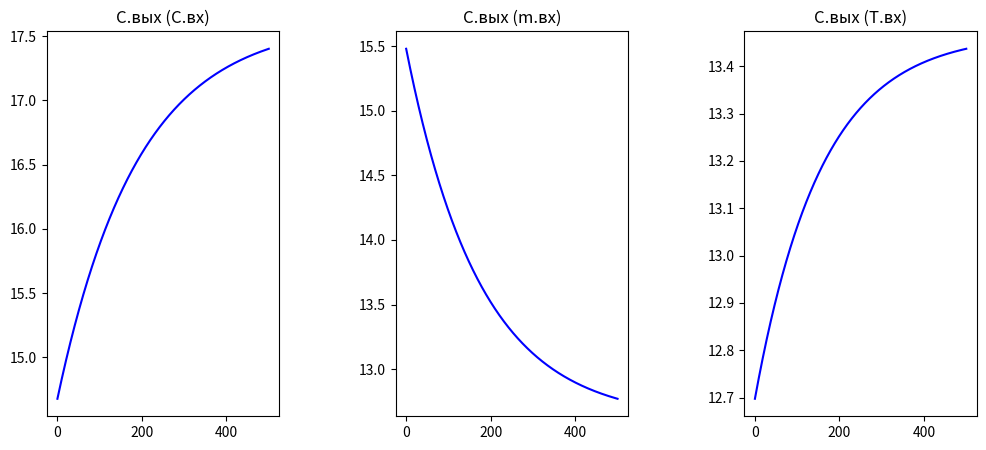

Write the Python code that produced this figure.
import math
import matplotlib.pyplot as plt

kt = 5000
t = 5000
ct = 4187
Tr = 90
r = 2.26 * 10 ** 6
F = 10

sigma = 0.12
S = 0.75
P_null = 7900
P_first = 7600

delta_C_vh = 2
delta_m_vh = 3.2
delta_T_vh = 8.5

C0, C1 = 10, 14
m0, m1 = 4.5, 7
T0, T1 = 130, 155

t = 0
t_max = 500
delta_t = 0.1

C_vhod = 10
m_vhod = 5
T_vhod = 150

C_vihod = []
m_vihod = []
T_vihod = []

C, m, T, vr = [], [], [], []
c = lambda m_vh, C_vh, C_vihod, T0, m_vt: (m_vh * C_vh - C_vihod * sigma * math.sqrt(P_null + M(m_vh, m_vt) / S - P_first) - C_vihod * dM(m_vh, m_vt, T0)) / M(m_vh, m_vt)  # из файла

f = lambda C_vh, m_vh, T_vh: (m_vh * C_vh * (ct * Tr - r)) / (kt * F * (T_vh - Tr) + m_vh * (ct * Tr - r))

M = lambda m_vh, m_vt: S * ((((m_vh - m_vt) / sigma) ** 2) + P_first - P_null)

dM = lambda m_vh, m_vt, T0: ((r * m_vh - r * sigma * math.sqrt(P_null + M(m_vh, m_vt) / S - P_first) - kt * F * (T0 - Tr) - ((m_vh - sigma * math.sqrt(P_null + M(m_vh, m_vt) / S - P_first)) * ct * Tr)) / (r - ct * Tr))  # из файла

cc = f(C0, m_vhod, T_vhod)

C0 += delta_C_vh
m_vt = m_vhod - ((m_vhod * C0) / cc)

while t < t_max:
    t = t + delta_t
    vr.append(t)

t = 0
while t < t_max:
    t = t + delta_t
    cc = cc + (c(m_vhod, C0, cc, T_vhod, m_vt) * delta_t)
    C.append(cc)

t = 0
cc = f(C_vhod, m0, T_vhod)
m0 += delta_m_vh
m_vt = m0 - ((m0 * C_vhod) / cc)
while t < t_max:
    t = t + delta_t
    cc = cc + c(m0, C_vhod, cc, T_vhod, m_vt) * delta_t
    m.append(cc)

t = 0
cc = f(C_vhod, m_vhod, T0)
T0 += delta_T_vh
m_vt = m_vhod - ((m_vhod * C_vhod) / cc)
while t < t_max:
    t = t + delta_t
    cc = cc + c(m_vhod, C_vhod, cc, T0, m_vt) * delta_t
    T.append(cc)

fig, axes = plt.subplots(nrows=1, ncols=3, figsize=(12, 5))

axes[0].set(title='С.вых (C.вх)')
axes[1].set(title='С.вых (m.вх)')
axes[2].set(title='С.вых (T.вх)')
axes[0].plot(vr, C, color='blue')
axes[1].plot(vr, m, color='blue')
axes[2].plot(vr, T, color='blue')

plt.subplots_adjust(wspace=0.5, hspace=0)
plt.show()